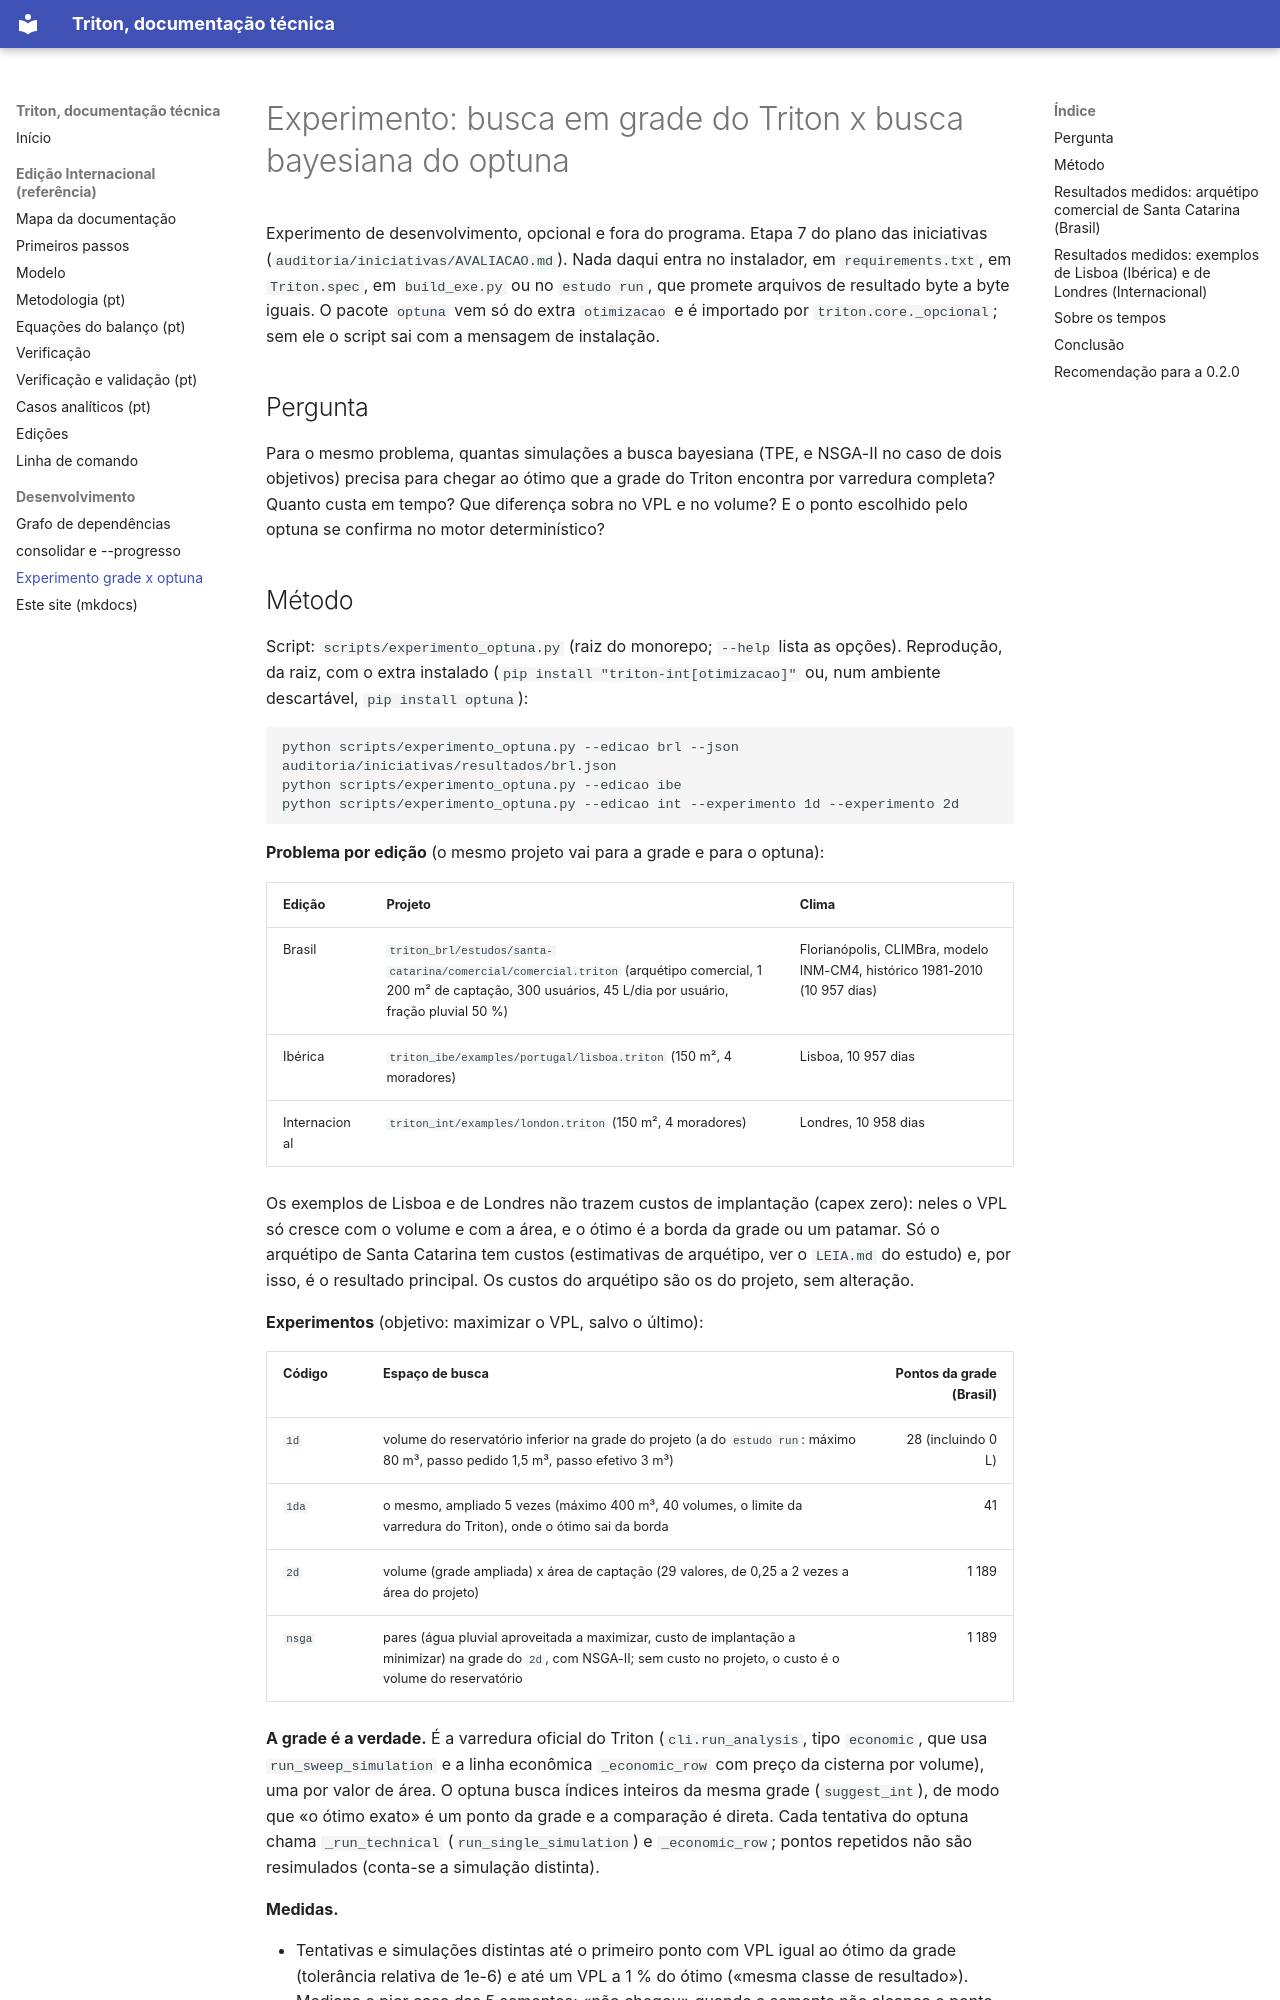

repository: igorcmvaz/triton · page: experimento_optuna/index.html · generator: mkdocs

# Experimento: busca em grade do Triton x busca bayesiana do optuna

Experimento de desenvolvimento, opcional e fora do programa. Etapa 7 do plano das iniciativas
(`auditoria/iniciativas/AVALIACAO.md`). Nada daqui entra no instalador, em `requirements.txt`, em `Triton.spec`, em
`build_exe.py` ou no `estudo run`, que promete arquivos de resultado byte a byte iguais. O pacote `optuna` vem só do extra
`otimizacao` e é importado por `triton.core._opcional`; sem ele o script sai com a mensagem de instalação.

## Pergunta

Para o mesmo problema, quantas simulações a busca bayesiana (TPE, e NSGA-II no caso de dois objetivos) precisa para chegar ao
ótimo que a grade do Triton encontra por varredura completa? Quanto custa em tempo? Que diferença sobra no VPL e no volume? E o
ponto escolhido pelo optuna se confirma no motor determinístico?
